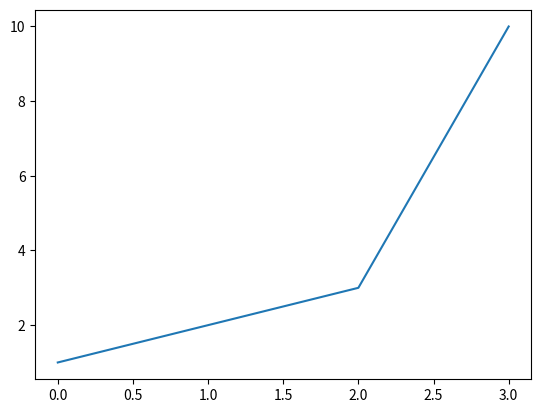

The matplotlib source for this figure:
"""
  Name     : 4375OS_07_01_simplest_plot.py
  Book     : Python for Finance
  Publisher: Packt Publishing Ltd. 
[redacted]
  Date     : 12/26/2013
  email    : [email redacted]
             [email redacted]
"""

from matplotlib.pyplot import *
plot([1,2,3,10])
show()
